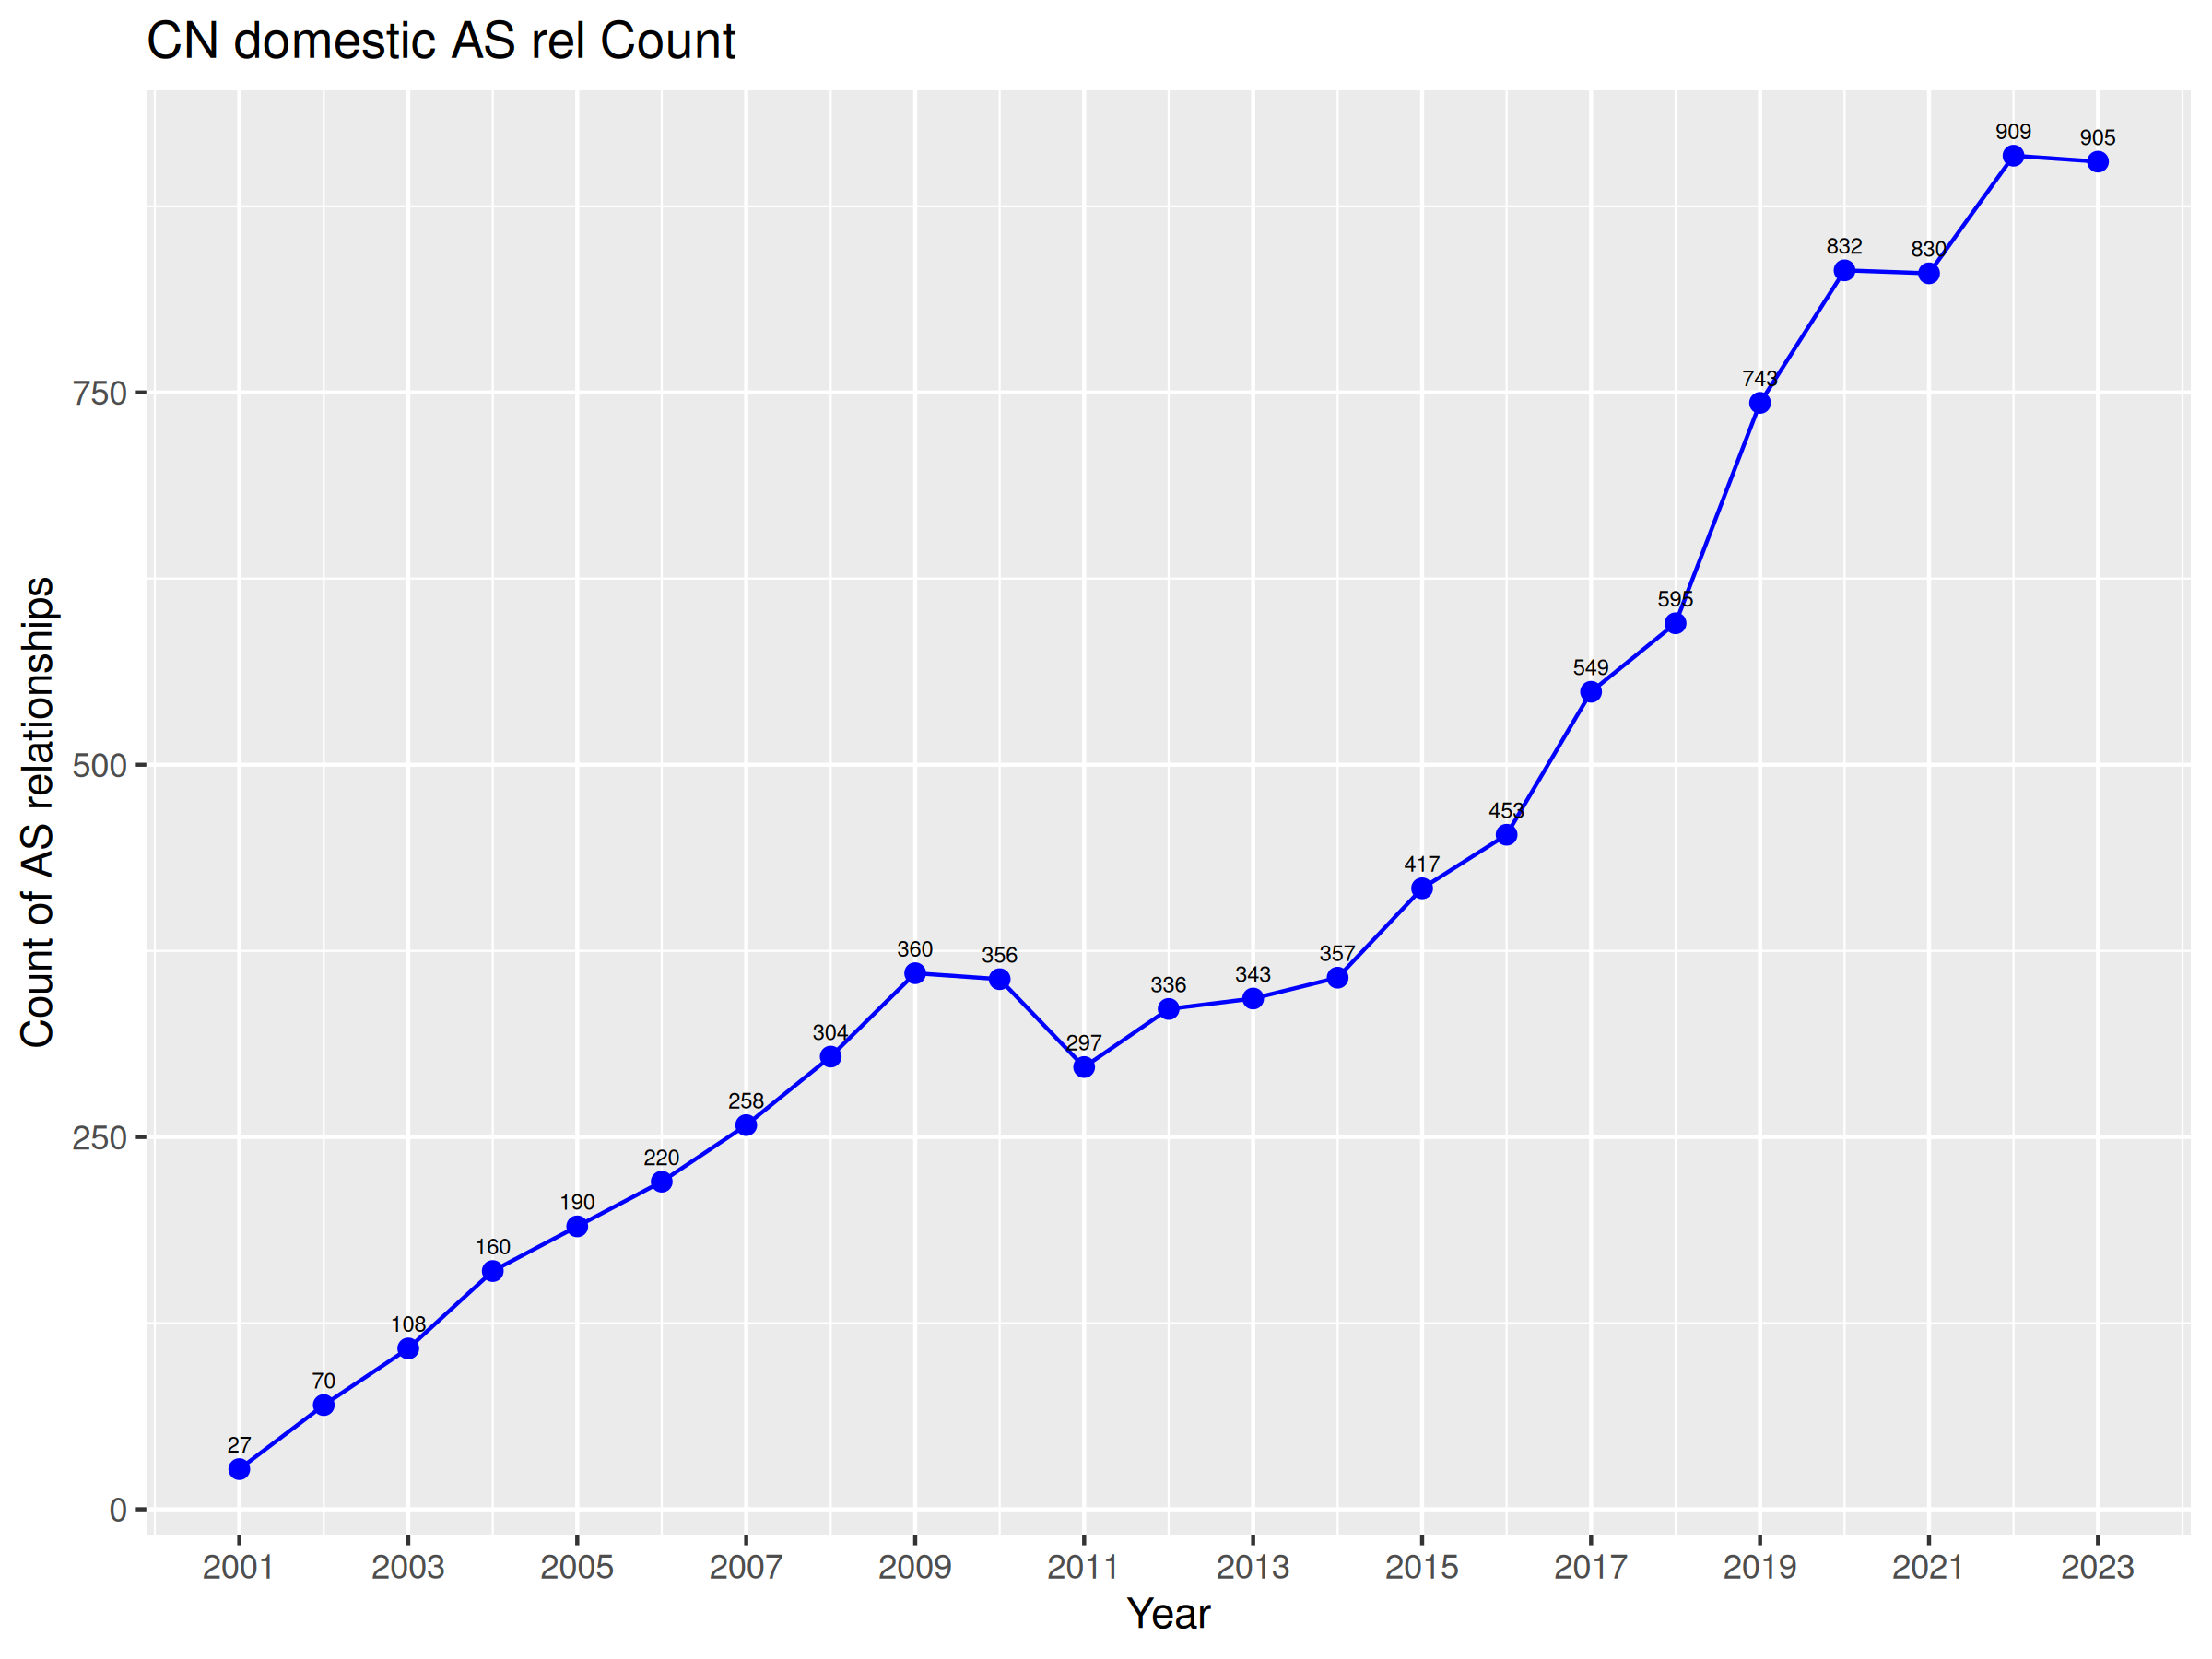

Write R code to recreate this figure.
# my_str <- "hello from vscode!"
# print(my_str)

library(ggplot2)

# create a data frame
data <- data.frame(year = seq(2001, 2023, 1), value = c("27", "70", "108", "160", "190", "220", "258", "304", "360", "356", "297", "336", "343", "357", "417", "453", "549", "595", "743", "832", "830", "909", "905"))

# convert value to numeric
data$value <- as.numeric(data$value)

# create the line chart
p <- ggplot(data, aes(x = year, y = value)) +
  geom_line(color = "blue") +
  geom_point(color = "blue", size = 2) +
  geom_text(aes(label = value), vjust = -1, size = 2, color = "black") +
  scale_x_continuous(breaks = seq(2001, 2023, 2)) +
  labs(x = "Year", y = "Count of AS relationships", title = "CN domestic AS rel Count")





ggsave("test.png", path = "/home/gudau/Documents/School/year4/graduatePaper/report/R",plot = p, width = 8, height = 6, dpi = 300, device = "png")
